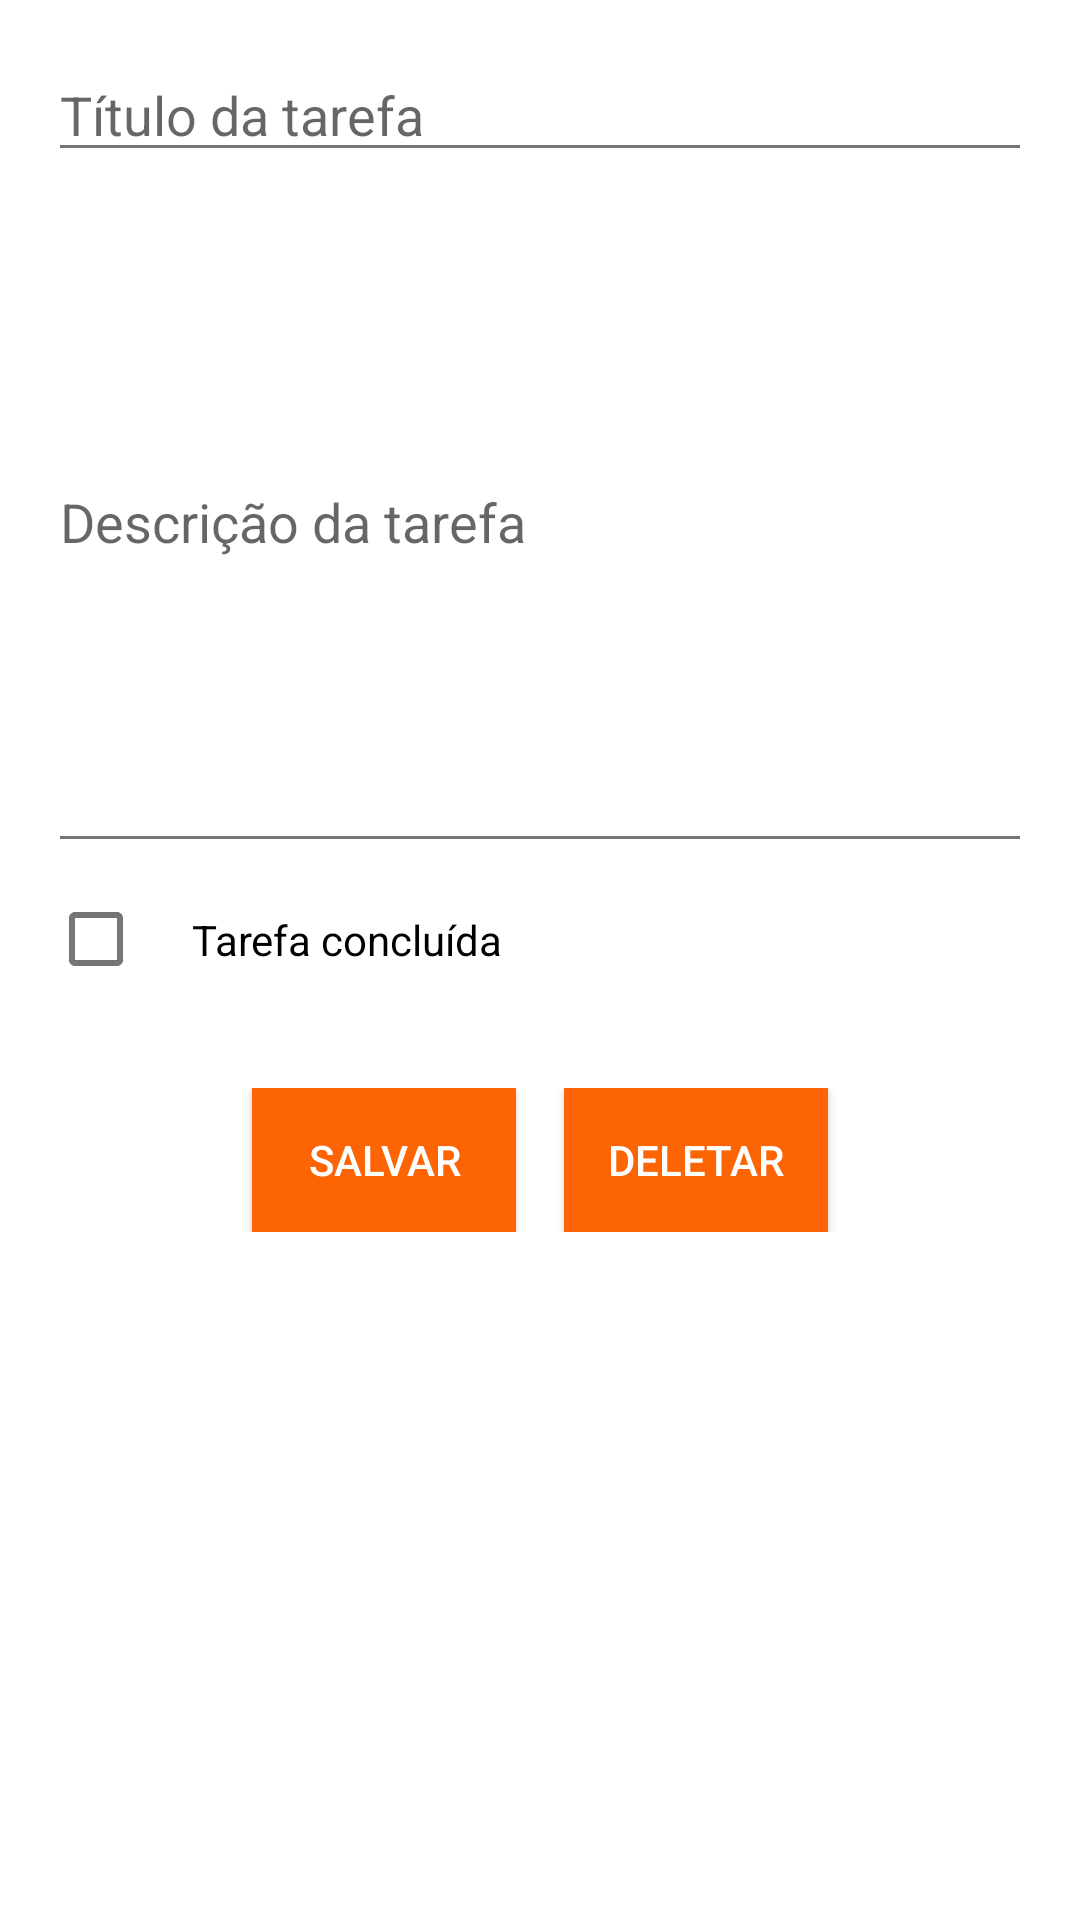

The Android layout XML behind this screen, and the referenced resources:
<!-- AndroidManifest.xml: activity theme AppTheme -->
<!-- res/layout/activity_edit_task.xml -->
<?xml version="1.0" encoding="utf-8"?>
<LinearLayout xmlns:android="http://schemas.android.com/apk/res/android"
    android:orientation="vertical"
    android:layout_width="match_parent"
    android:layout_height="match_parent"
    android:padding="16dp">

    
    <EditText
        android:id="@+id/etTitleTask"
        android:layout_width="match_parent"
        android:layout_height="wrap_content"
        android:hint="Título da tarefa"
        android:inputType="text" />

    
    <EditText
        android:id="@+id/etDescriptionTask"
        android:layout_width="match_parent"
        android:layout_height="wrap_content"
        android:hint="Descrição da tarefa"
        android:inputType="textMultiLine"
        android:lines="10" />

    
    <CheckBox
        android:id="@+id/cbEditCompletedTask"
        android:layout_width="wrap_content"
        android:padding="16dp"
        android:layout_height="wrap_content"
        android:text="Tarefa concluída" />

    
    <LinearLayout
        android:orientation="horizontal"
        android:layout_width="match_parent"
        android:layout_height="wrap_content"
        android:paddingTop="24dp"
        android:gravity="center">

        
        <Button
            android:id="@+id/saveTask"
            android:layout_width="wrap_content"
            android:layout_height="wrap_content"
            android:background="@drawable/button_bg"
            android:textColor="@color/white"
            android:text="@string/save_task_button"/>

        
        <Space
            android:layout_width="16dp"
            android:layout_height="wrap_content" />

        
        <Button
            android:id="@+id/deleteTask"
            android:layout_width="wrap_content"
            android:layout_height="wrap_content"
            android:background="@drawable/button_bg"
            android:textColor="@color/white"
            android:text="Deletar" />

    </LinearLayout>
</LinearLayout>
<!-- resources referenced by this layout -->
<resources>
  <color name="white">#FFFFFFFF</color>
  <!-- drawable button_bg (drawable) -->
  <?xml version="1.0" encoding="utf-8"?>
  <selector xmlns:android="http://schemas.android.com/apk/res/android">
      
      <item android:drawable="@color/button_pressed" android:state_pressed="true"/>
      
      <item android:drawable="@color/button_focused" android:state_focused="true"/>
      
      <item android:drawable="@color/button_normal"/>
  </selector>
  <string name="save_task_button">SALVAR</string>
  <style name="AppTheme" parent="Theme.AppCompat.Light.DarkActionBar">
          
          <item name="colorPrimary">#081f3d</item>
          <item name="colorPrimaryDark">#002244</item>
          <item name="colorAccent">#fc6404</item>
  
          
          <item name="android:windowBackground">#FFFFFF</item>
  
          
          <item name="android:textColorPrimary">#212121</item>
          <item name="android:textColorSecondary">#757575</item>
  
          
          <item name="android:actionBarStyle">@style/ActionBar</item>
      </style>
  <color name="button_pressed">#E64A19</color>
  <color name="button_focused">#FF7043</color>
  <color name="button_normal">#fc6404</color>
  <style name="ActionBar" parent="Widget.AppCompat.ActionBar.Solid">
          <item name="android:background">#003366</item> 
          <item name="android:titleTextStyle">@style/ActionBarTitle</item>
      </style>
  <style name="ActionBarTitle" parent="TextAppearance.AppCompat.Widget.ActionBar.Title">
          <item name="android:textColor">#FFFFFF</item>
      </style>
</resources>
